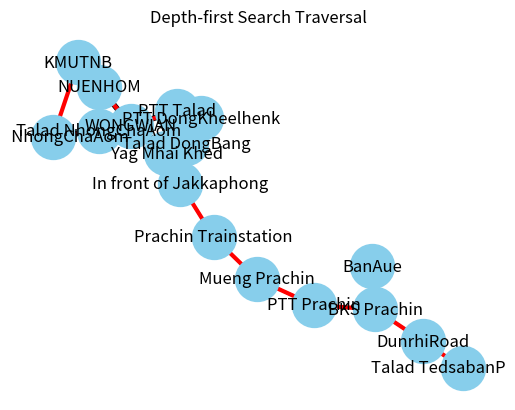

This figure's Python source:
import matplotlib.pyplot as plt
import networkx as nx

# สร้างกราฟแบบ Undirected Graph
G = nx.Graph()

# เพิ่มเส้นเชื่อมระหว่างจุด
G.add_edge('KMUTNB', 'NUENHOM', weight=3)  # ระยะทางระหว่าง A และ B เป็น 4
G.add_edge('NUENHOM', 'WONGWIAN', weight=2)  # ระยะทางระหว่าง B และ C เป็น 2
G.add_edge('WONGWIAN', 'PTT Talad', weight=2)  # ระยะทางระหว่าง C และ D เป็น 5
G.add_edge('PTT Talad', 'PTT DongKheelhenk', weight=5)  # ระยะทางระหว่าง D และ E เป็น 3
G.add_edge('PTT DongKheelhenk', 'Talad DongBang', weight=3)  # ระยะทางระหว่าง E และ F เป็น 6
G.add_edge('WONGWIAN', 'Yag Mhai Khed', weight=4)
G.add_edge('Yag Mhai Khed', 'Talad DongBang', weight=11)
G.add_edge('WONGWIAN', 'Talad NhongChaAom', weight=7)
G.add_edge('Talad NhongChaAom', 'PTT NhongChaAom', weight=2)
G.add_edge('Yag Mhai Khed', 'In front of Jakkaphong', weight= 5)
G.add_edge('In front of Jakkaphong', 'Prachin Trainstation', weight=1)
G.add_edge('Prachin Trainstation', 'Mueng Prachin', weight=1)
G.add_edge('Mueng Prachin', 'PTT Prachin', weight=1)
G.add_edge('PTT Prachin', 'BKS Prachin', weight=1)
G.add_edge('BKS Prachin', 'DunrhiRoad', weight=1)
G.add_edge('DunrhiRoad', 'Talad TedsabanPrachin', weight=1)
G.add_edge('BKS Prachin','BanAue', weight=1)

# กำหนดตำแหน่งของแต่ละจุด
pos = nx.spring_layout(G)

# วาดเส้นเชื่อมระหว่างจุดทั้งหมด
nx.draw_networkx_edges(G, pos, width=[G[u][v]['weight']*2 for u, v in G.edges()])  # สูงขึ้นเพื่อแสดงความชัดเจน

# วาดจุด
nx.draw(G, pos, with_labels=True, node_size=1000, node_color='skyblue', font_size=12)

# ทำ Graph Traversal ด้วย Depth-first Search
dfs_edges = list(nx.dfs_edges(G, source='KMUTNB'))  # เริ่มต้น DFS ที่จุด KMUTNB
dfs_edges.append((dfs_edges[-1][1], dfs_edges[0][0]))  # เพิ่มเส้นเชื่อมระหว่างจุดสุดท้ายกับจุดเริ่มต้นเพื่อปิดวง

# วาดเส้นทางที่ผ่าน
for edge in dfs_edges:
    nx.draw_networkx_edges(G, pos, edgelist=[edge], width=3, edge_color='red')

# แสดงกราฟ
plt.title("Depth-first Search Traversal")
plt.show()
